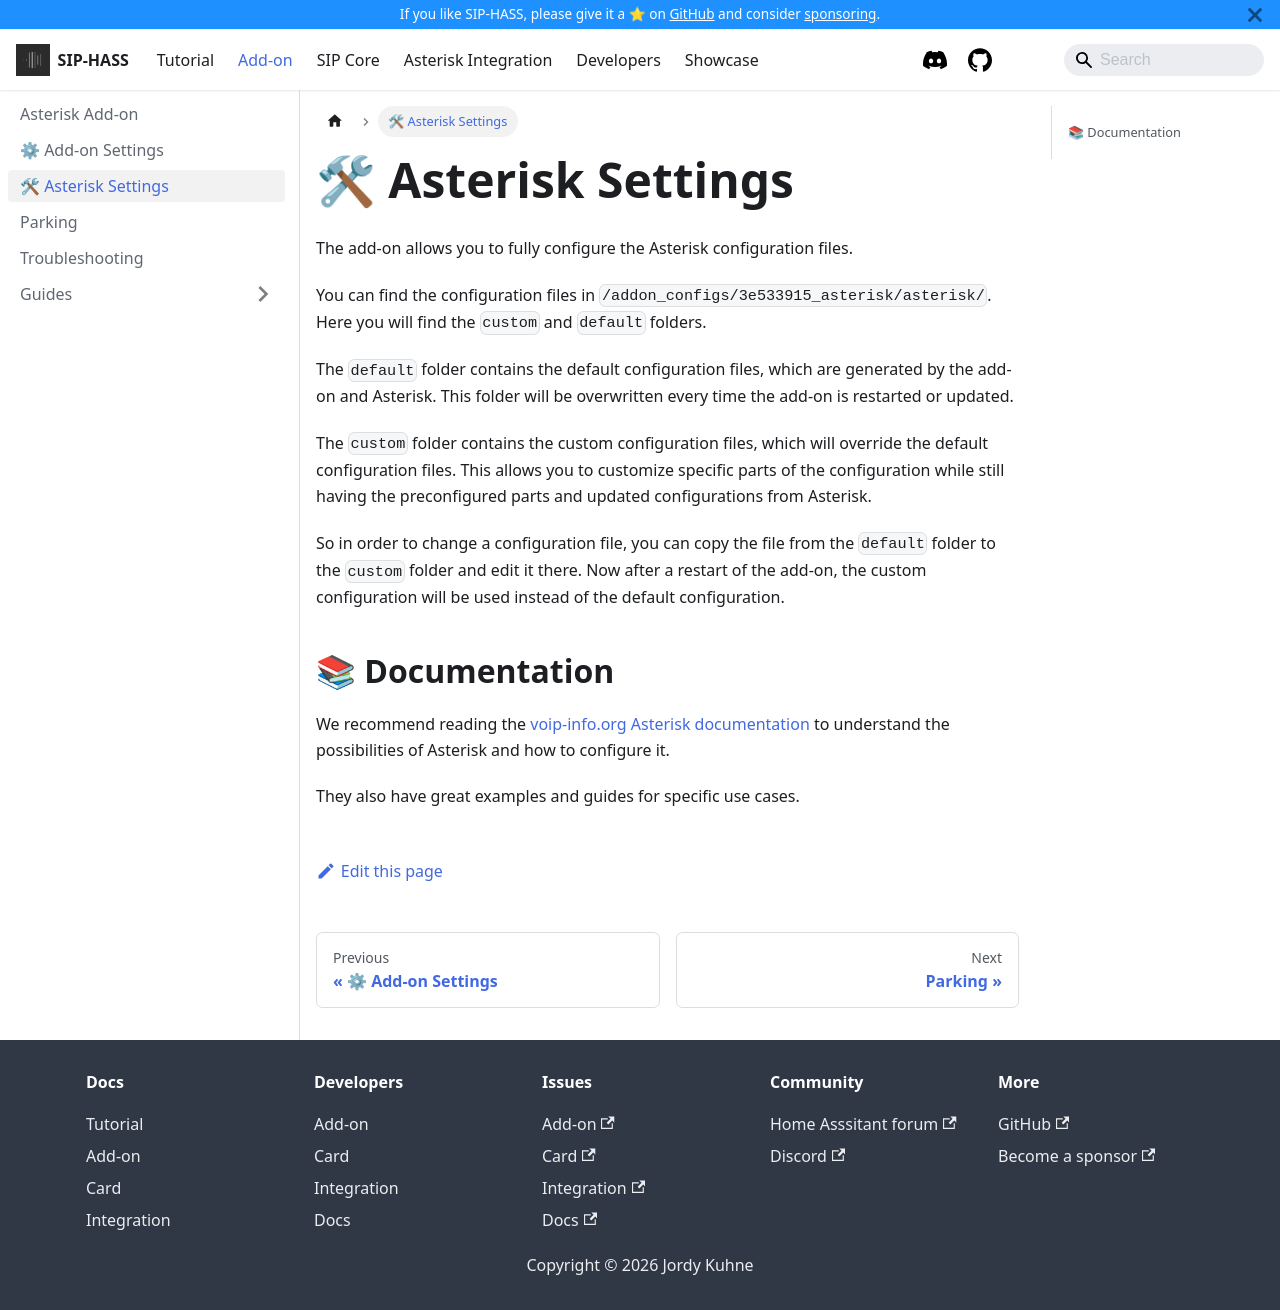

repository: TECH7Fox/sip-hass-docs · page: docs/add-on/asterisk-settings.html · generator: docusaurus

---
sidebar_position: 3
---

# 🛠 Asterisk Settings

The add-on allows you to fully configure the Asterisk configuration files.

You can find the configuration files in `/addon_configs/3e533915_asterisk/asterisk/`.
Here you will find the `custom` and `default` folders.

The `default` folder contains the default configuration files, which are generated by the add-on and Asterisk.
This folder will be overwritten every time the add-on is restarted or updated.

The `custom` folder contains the custom configuration files, which will override the default configuration files.
This allows you to customize specific parts of the configuration while still having the preconfigured parts and updated configurations from Asterisk.

So in order to change a configuration file, you can copy the file from the `default` folder to the `custom` folder and edit it there.
Now after a restart of the add-on, the custom configuration will be used instead of the default configuration.

## 📚 Documentation

We recommend reading the [voip-info.org Asterisk documentation](https://www.voip-info.org/asterisk/)
to understand the possibilities of Asterisk and how to configure it.

They also have great examples and guides for specific use cases.
